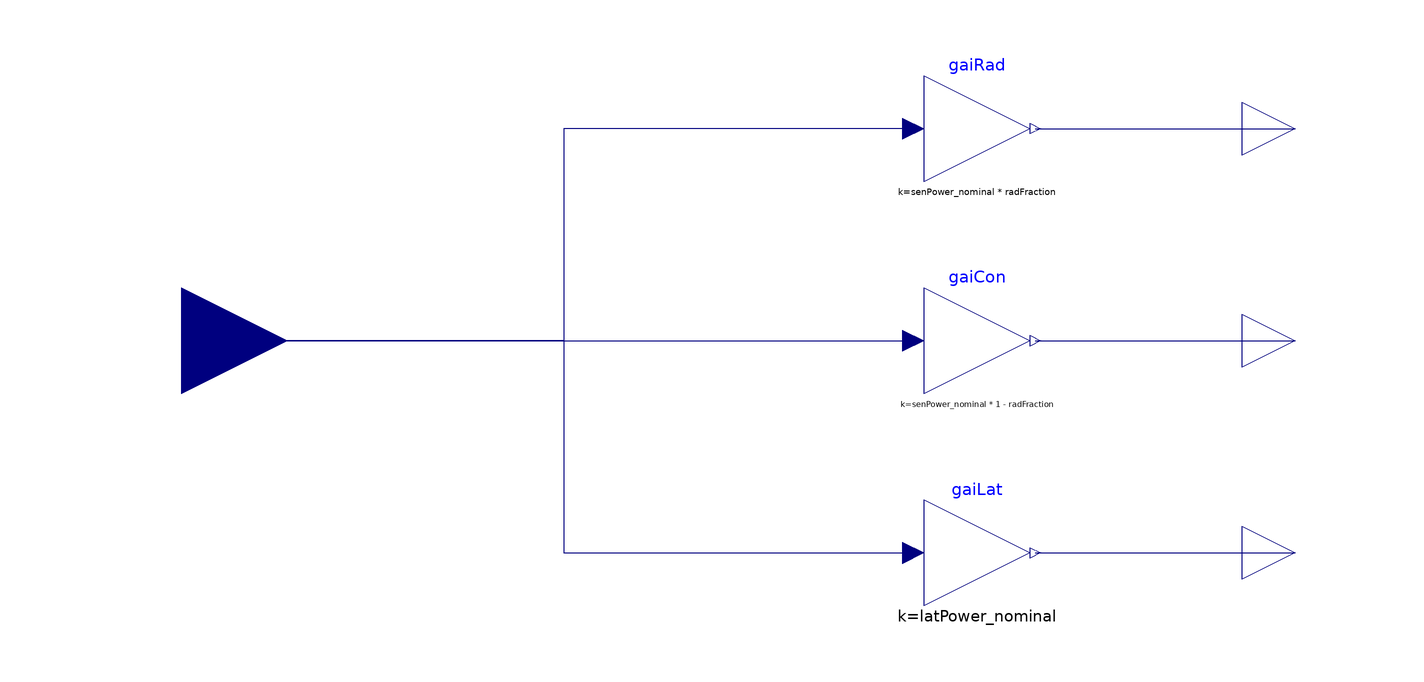

Above is the diagram view of the following Modelica model: its components placed by their Placement annotations and its connect equations drawn as lines.

model InternalLoad "A model for internal loads"
          import Buildings;
          parameter Modelica.SIunits.HeatFlux senPower_nominal "Nominal sensible heat gain";
          parameter Modelica.SIunits.DimensionlessRatio radFraction "Fraction of sensible gain that is radiant";
          parameter Modelica.SIunits.HeatFlux latPower_nominal "Nominal latent heat gain";
          Modelica.Blocks.Interfaces.RealOutput rad "Radiant load in W/m^2"
            annotation (Placement(transformation(extent={{100,30},{120,50}})));
          Modelica.Blocks.Interfaces.RealOutput con "Convective load in W/m^2"
            annotation (Placement(transformation(extent={{100,-10},{120,10}})));
          Modelica.Blocks.Interfaces.RealOutput lat "Latent load in W/m^2"
            annotation (Placement(transformation(extent={{100,-50},{120,-30}})));
          Modelica.Blocks.Math.Gain gaiRad(k=senPower_nominal*radFraction)
            annotation (Placement(transformation(extent={{40,30},{60,50}})));
          Modelica.Blocks.Math.Gain gaiCon(k=senPower_nominal*(1 - radFraction))
            annotation (Placement(transformation(extent={{40,-10},{60,10}})));
          Modelica.Blocks.Math.Gain gaiLat(k=latPower_nominal)
            annotation (Placement(transformation(extent={{40,-50},{60,-30}})));
          Modelica.Blocks.Interfaces.RealInput she "input shedual W/m2"
            annotation (Placement(transformation(extent={{-120,-20},{-80,20}})));
        equation
          connect(gaiRad.y, rad)
            annotation (Line(points={{61,40},{110,40}}, color={0,0,127}));
          connect(gaiCon.y, con)
            annotation (Line(points={{61,0},{110,0}}, color={0,0,127}));
          connect(gaiLat.y, lat)
            annotation (Line(points={{61,-40},{110,-40}}, color={0,0,127}));
          connect(gaiRad.u, she) annotation (Line(points={{38,40},{-28,40},{-28,0},{
                  -100,0}}, color={0,0,127}));
          connect(she, gaiCon.u)
            annotation (Line(points={{-100,0},{38,0}}, color={0,0,127}));
          connect(she, gaiLat.u) annotation (Line(points={{-100,0},{-28,0},{-28,-40},{
                  38,-40}}, color={0,0,127}));
          annotation (Icon(coordinateSystem(preserveAspectRatio=false)), Diagram(
                coordinateSystem(preserveAspectRatio=false)));
        end InternalLoad;